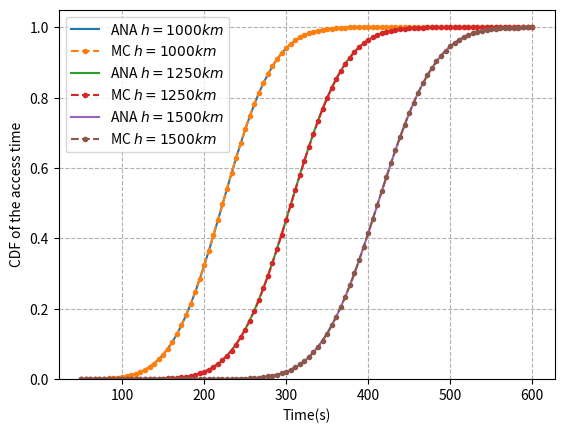
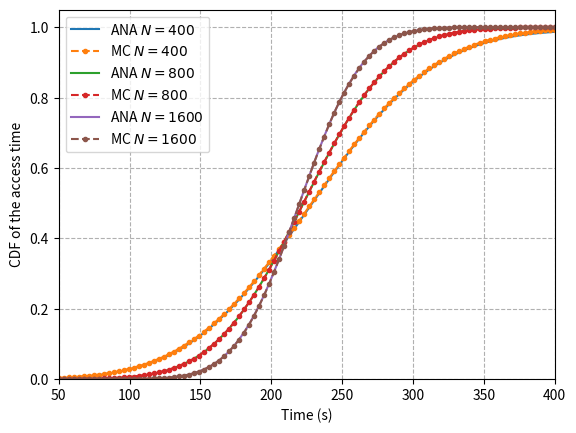

The script that saved these images, in order:
import numpy as np
from scipy.integrate import quad
import matplotlib.pyplot as plt

# --- 1. 物理常量和系统参数 ---
# --- 物理常量 (近似值，确保与论文使用的值一致) ---
# G: Gravitational constant (m^3 kg^-1 s^-2)
# M_earth: Mass of the Earth (kg)
# R: Radius of the Earth (m)
G = 6.67430e-11
M_earth = 5.972e24
R = 6371.0e3  # Radius of Earth in meters (6371 km)


# --- 2. 核心函数定义（与理论计算部分相同） ---
def calculate_phi_max(h_km, gamma_deg):
    """计算最大访问角 phi_max (公式 1)"""
    h = h_km * 1000
    print(f"gamma_deg={gamma_deg}")
    gamma_rad = np.radians(gamma_deg)
    gamma_0 = np.arcsin(R / (R + h)) * 2
    print(f"gamma_0={np.degrees(gamma_0)}")
    if gamma_0 > gamma_rad:
        sin_arg = (R + h) / R * np.sin(gamma_rad / 2)
        phi_max = np.arcsin(sin_arg) - gamma_rad / 2
    else:
        phi_max = np.arccos(R / (R + h))
    print(f"phi_max={np.degrees(phi_max)}")
    # 当 h_km 过低时可能发生，确保返回地球视界角
    return phi_max


def pdf_phi_0(phi, N):
    """用户访问角 PDF f_phi_0(phi) (公式 2)"""
    return (N / 2) * np.sin(phi) * np.exp(-(N / 2) * (1 - np.cos(phi)))


def cdf_T_AB_theory(t, h_km, N, gamma_deg):
    """
    理论访问时间 CDF F_T_AB(t) (公式 10)
    """
    h = h_km * 1000  # 转换为米
    phi_max = calculate_phi_max(h_km, gamma_deg)

    # 预计算常数项: sqrt(GM/(R+h)^3)
    const_term = np.sqrt((G * M_earth) / ((R + h) ** 3))

    # 定义积分函数 f(phi)
    def integrand(phi):
        term1 = pdf_phi_0(phi, N)

        # arccos 内部的参数 u
        num = np.cos(const_term * t) - np.cos(phi_max) * np.cos(phi)
        den = np.sin(phi_max) * np.sin(phi)

        # 约束 u in [-1, 1] for arccos
        # 避免 phi 接近 0 或 phi_max 时分母接近 0 导致的数值不稳定
        if np.sin(phi) < 1e-6 or np.sin(phi_max) < 1e-6:
            u = -1.0
        else:
            u = np.clip(num / den, -1.0, 1.0)

        # P(cos_delta > u) = 1/pi * arccos(u) (公式 9)
        term2 = (1 / np.pi) * np.arccos(u)

        return term1 * term2

    # 执行数值积分 (从 0 到 phi_max)
    result, error = quad(integrand, 0, phi_max, limit=100)
    return result


# --- 3. 蒙特卡洛仿真核心函数 ---

def sample_phi_0(N_satellites, K_samples):
    """
    使用逆变换采样法从 f_phi_0(phi) 抽样 phi_0
    phi_0 = arccos(1 + 2/N * ln(1-U)), 其中 U ~ Uniform(0, 1)
    """
    # 抽取均匀分布的随机数 U (0 到 1)
    U = np.random.uniform(0, 1, K_samples)

    # 应用逆变换公式
    # 1 - U 保证 ln 内部为正且小于 1
    cos_phi = 1 + (2 / N_satellites) * np.log(1 - U)

    # cos_phi 必须在 [-1, 1] 范围内，虽然理论上应该在范围内，但浮点运算可能导致微小偏差
    cos_phi = np.clip(cos_phi, -1.0, 1.0)

    phi_0_samples = np.arccos(cos_phi)
    return phi_0_samples


def monte_carlo_simulation(h_km, N_satellites, gamma_deg, K_samples=100000):
    """
    执行蒙特卡洛仿真，返回 T_AB 的样本数组
    """
    h = h_km * 1000  # 转换为米
    phi_max = calculate_phi_max(h_km, gamma_deg)

    # 1. 抽样随机变量
    phi_0_samples = sample_phi_0(N_satellites, K_samples)
    delta_samples = np.random.uniform(0, 2 * np.pi, K_samples)  # delta ~ Uniform(0, 2pi)

    # 2. 计算中心角 theta (公式 5)
    cos_theta_arg = (np.cos(phi_max) * np.cos(phi_0_samples) +
                     np.sin(phi_max) * np.sin(phi_0_samples) * np.cos(delta_samples))

    # 约束 cos_theta_arg 在 [-1, 1]
    cos_theta_arg = np.clip(cos_theta_arg, -1.0, 1.0)

    theta_samples = np.arccos(cos_theta_arg)

    # 3. 计算访问时间 T_AB (公式 6)
    # T_AB = sqrt((R+h)^3 / GM) * theta
    time_factor = np.sqrt(((R + h) ** 3) / (G * M_earth))
    T_AB_samples = time_factor * theta_samples

    return T_AB_samples


# --- 4. 绘图函数：复现图 2 示例 ---
def plot_cdf_validation(h_km_list, N_satellites, gamma_deg, K_samples=100000):
    """
    绘制理论 CDF 和蒙特卡洛仿真 CDF
    """
    times = np.linspace(50, 600, 100)  # 时间范围，参考图 2

    plt.figure()

    for h_km in h_km_list:
        # 理论 CDF
        cdf_theory_values = [cdf_T_AB_theory(t, h_km, N_satellites, gamma_deg) for t in times]
        plt.plot(times, cdf_theory_values, label=f'ANA $h={h_km}km$')
        # 蒙特卡洛仿真
        T_AB_samples = monte_carlo_simulation(h_km, N_satellites, gamma_deg, K_samples)
        # 计算仿真 CDF
        cdf_sim_values = [np.sum(T_AB_samples < t) / K_samples for t in times]
        plt.plot(times, cdf_sim_values, marker='.', linestyle='--', markersize=6,
                 label=f'MC $h={h_km}km$')

    plt.xlabel('Time(s)')
    plt.ylabel('CDF of the access time')
    # plt.title(fr'Access Time CDF: Theory vs. Monte Carlo Simulation (N={N_satellites}, $\gamma={gamma_deg}^\circ$)')
    plt.legend()
    plt.grid(True, linestyle='--')
    plt.ylim(0, 1.05)
    plt.show()


# --- 4. 绘图函数：复现图 3 (N变化) ---
def plot_cdf_validation_varying_N(N_list, h_km, gamma_deg, K_samples=200000):
    """
    绘制不同卫星总数 N 下的理论 CDF 和蒙特卡洛仿真 CDF
    """
    # 调整时间范围以匹配图 3
    times = np.linspace(50, 400, 100)

    plt.figure()

    # 遍历不同的 N 值
    for N_sat in N_list:
        # 理论 CDF (实线)
        print(f"Calculating Theory CDF for N={N_sat}...")
        cdf_theory_values = [cdf_T_AB_theory(t, h_km, N_sat, gamma_deg) for t in times]
        plt.plot(times, cdf_theory_values, label=f'ANA $N={N_sat}$', linestyle='-')

        # 蒙特卡洛仿真 (虚线/点线)
        print(f"Running Simulation for N={N_sat} with {K_samples} samples...")
        T_AB_samples = monte_carlo_simulation(h_km, N_sat, gamma_deg, K_samples)

        # 计算仿真 CDF
        cdf_sim_values = [np.sum(T_AB_samples < t) / K_samples for t in times]
        plt.plot(times, cdf_sim_values, marker='.', linestyle='--', markersize=6,
                 label=f'MC $N={N_sat}$')

    plt.xlabel('Time (s)')
    plt.ylabel('CDF of the access time')

    # 标题使用原始 f-string 修复转义警告，并显示固定参数 h 和 gamma
    # plt.title(fr'Access Time CDF: Varying $N$ ($h={h_km}km$, $\gamma={gamma_deg}^\circ$)')

    plt.legend()
    plt.grid(True, linestyle='--')
    plt.ylim(0, 1.05)
    plt.xlim(times.min(), times.max())
    plt.show()


# --- 5. 执行验证（复现图 2 参数） ---
# 图 2 参数
N_fig2 = 800
gamma_fig2 = 100  # degrees
heights_fig2 = [1000, 1250, 1500]  # km
K_sim = 200000  # 增加样本数以提高仿真精度
# 图 3 参数
N_list_fig3 = [400, 800, 1600]
h_fig3 = 1000  # km (固定高度)
gamma_fig3 = 100  # degrees (固定波束宽度)

# 运行验证
plot_cdf_validation(heights_fig2, N_fig2, gamma_fig2, K_sim)
plot_cdf_validation_varying_N(N_list_fig3, h_fig3, gamma_fig3, K_sim)
